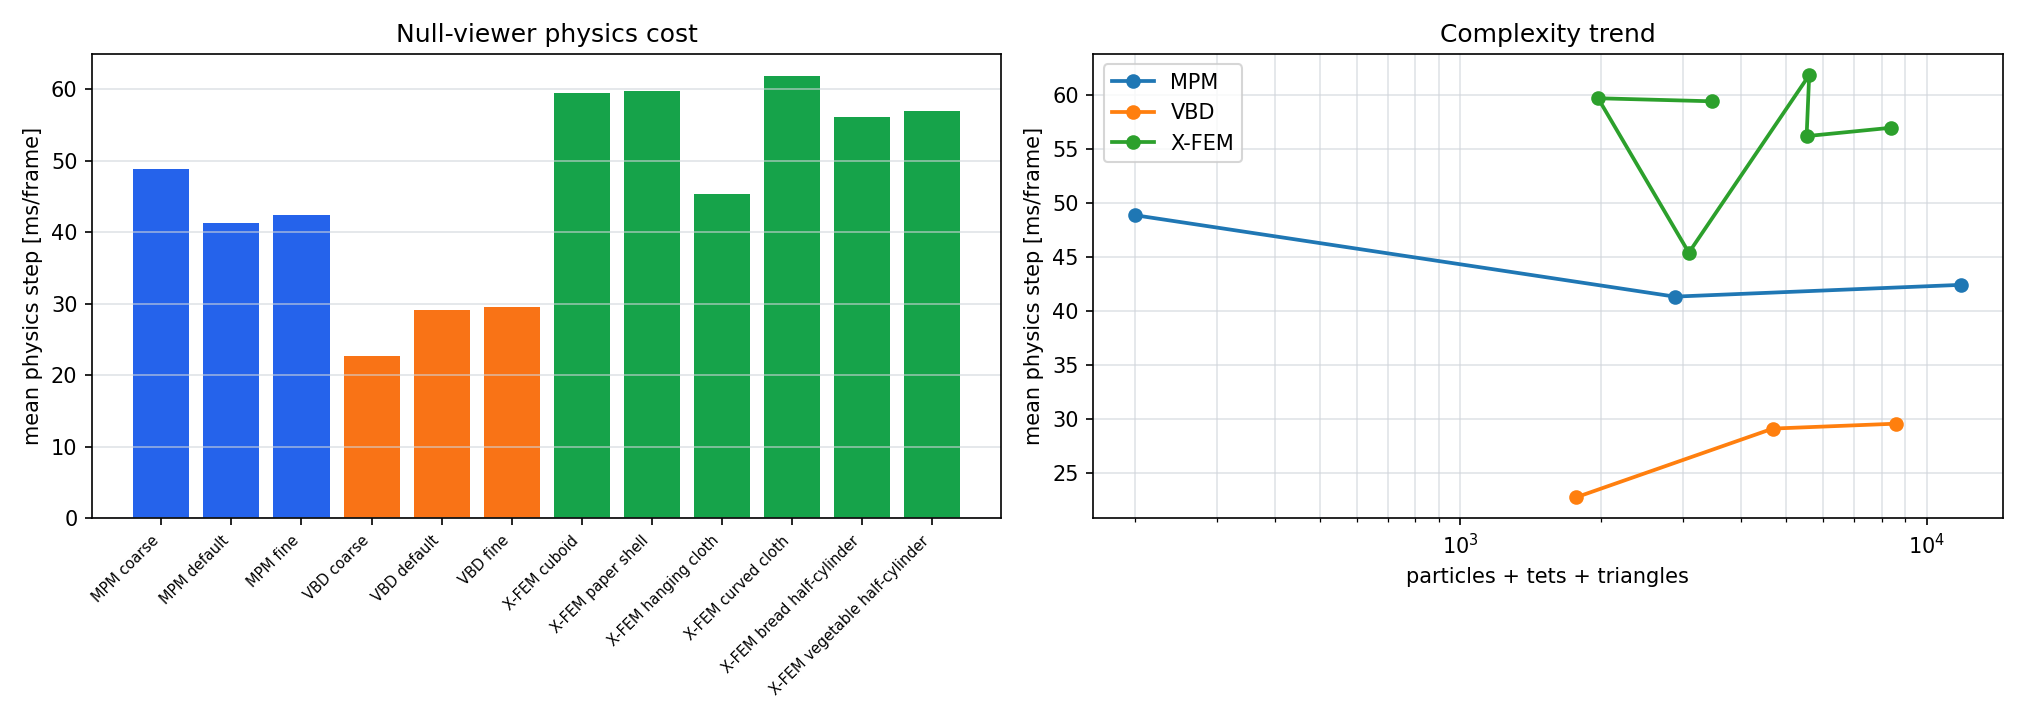

Source data for this figure (header and first rows):
method, case, geometry, particle_count, tet_count, tri_count, edge_count, spring_count, frame_count, substeps, iterations, sim_seconds, wall_seconds, mean_step_ms, sim_fps, peak_force_n, mean_force_n, final_mean_damage
MPM, coarse, cuboid, 200, 0, 0, 0, 0, 120, 2, 0, 2, 5.867, 48.9, 20.45, 825.2, 311.2, 0.1253
MPM, default, cuboid, 2880, 0, 0, 0, 0, 120, 2, 0, 2, 4.962, 41.35, 24.19, 2203, 1300, 0.2153
MPM, fine, cuboid, 11856, 0, 0, 0, 0, 120, 2, 0, 2, 5.093, 42.44, 23.56, 3551, 2187, 0.2259
VBD, coarse, cuboid, 330, 1000, 440, 660, 0, 120, 4, 6, 2, 2.73, 22.75, 43.95, 397.5, 174.1, 0.2966
VBD, default, cuboid, 840, 2940, 896, 1344, 0, 120, 4, 8, 2, 3.494, 29.12, 34.34, 626.5, 370.2, 0.2251
VBD, fine, cuboid, 1520, 5670, 1404, 2106, 0, 120, 4, 8, 2, 3.549, 29.58, 33.81, 762.2, 559.7, 0.1802
X-FEM, cuboid, grid, 630, 2100, 736, 1104, 0, 120, 16, 10, 2, 7.133, 59.44, 16.82, 921.8, 476.9, 0.27
X-FEM, paper shell, cloth_grid, 693, 0, 1280, 1972, 3840, 120, 16, 10, 2, 7.167, 59.73, 16.74, 19.21, 13.29, 0.1077
X-FEM, hanging cloth, cloth_grid, 1073, 0, 2016, 3088, 6048, 120, 16, 10, 2, 5.45, 45.42, 22.02, 2.869, 1.996, 0.0499
X-FEM, curved cloth, cloth_grid, 1925, 0, 3672, 5596, 11016, 120, 16, 10, 2, 7.424, 61.87, 16.16, 0.0, 0.0, 0.0481
X-FEM, bread half-cylinder, half_cylinder, 882, 3720, 924, 1386, 0, 120, 16, 10, 2, 6.746, 56.22, 17.79, 686.8, 369.2, 0.7514
X-FEM, vegetable half-cylinder, half_cylinder, 1323, 5772, 1292, 1938, 0, 120, 16, 10, 2, 6.839, 56.99, 17.55, 1752, 1020, 0.5987
